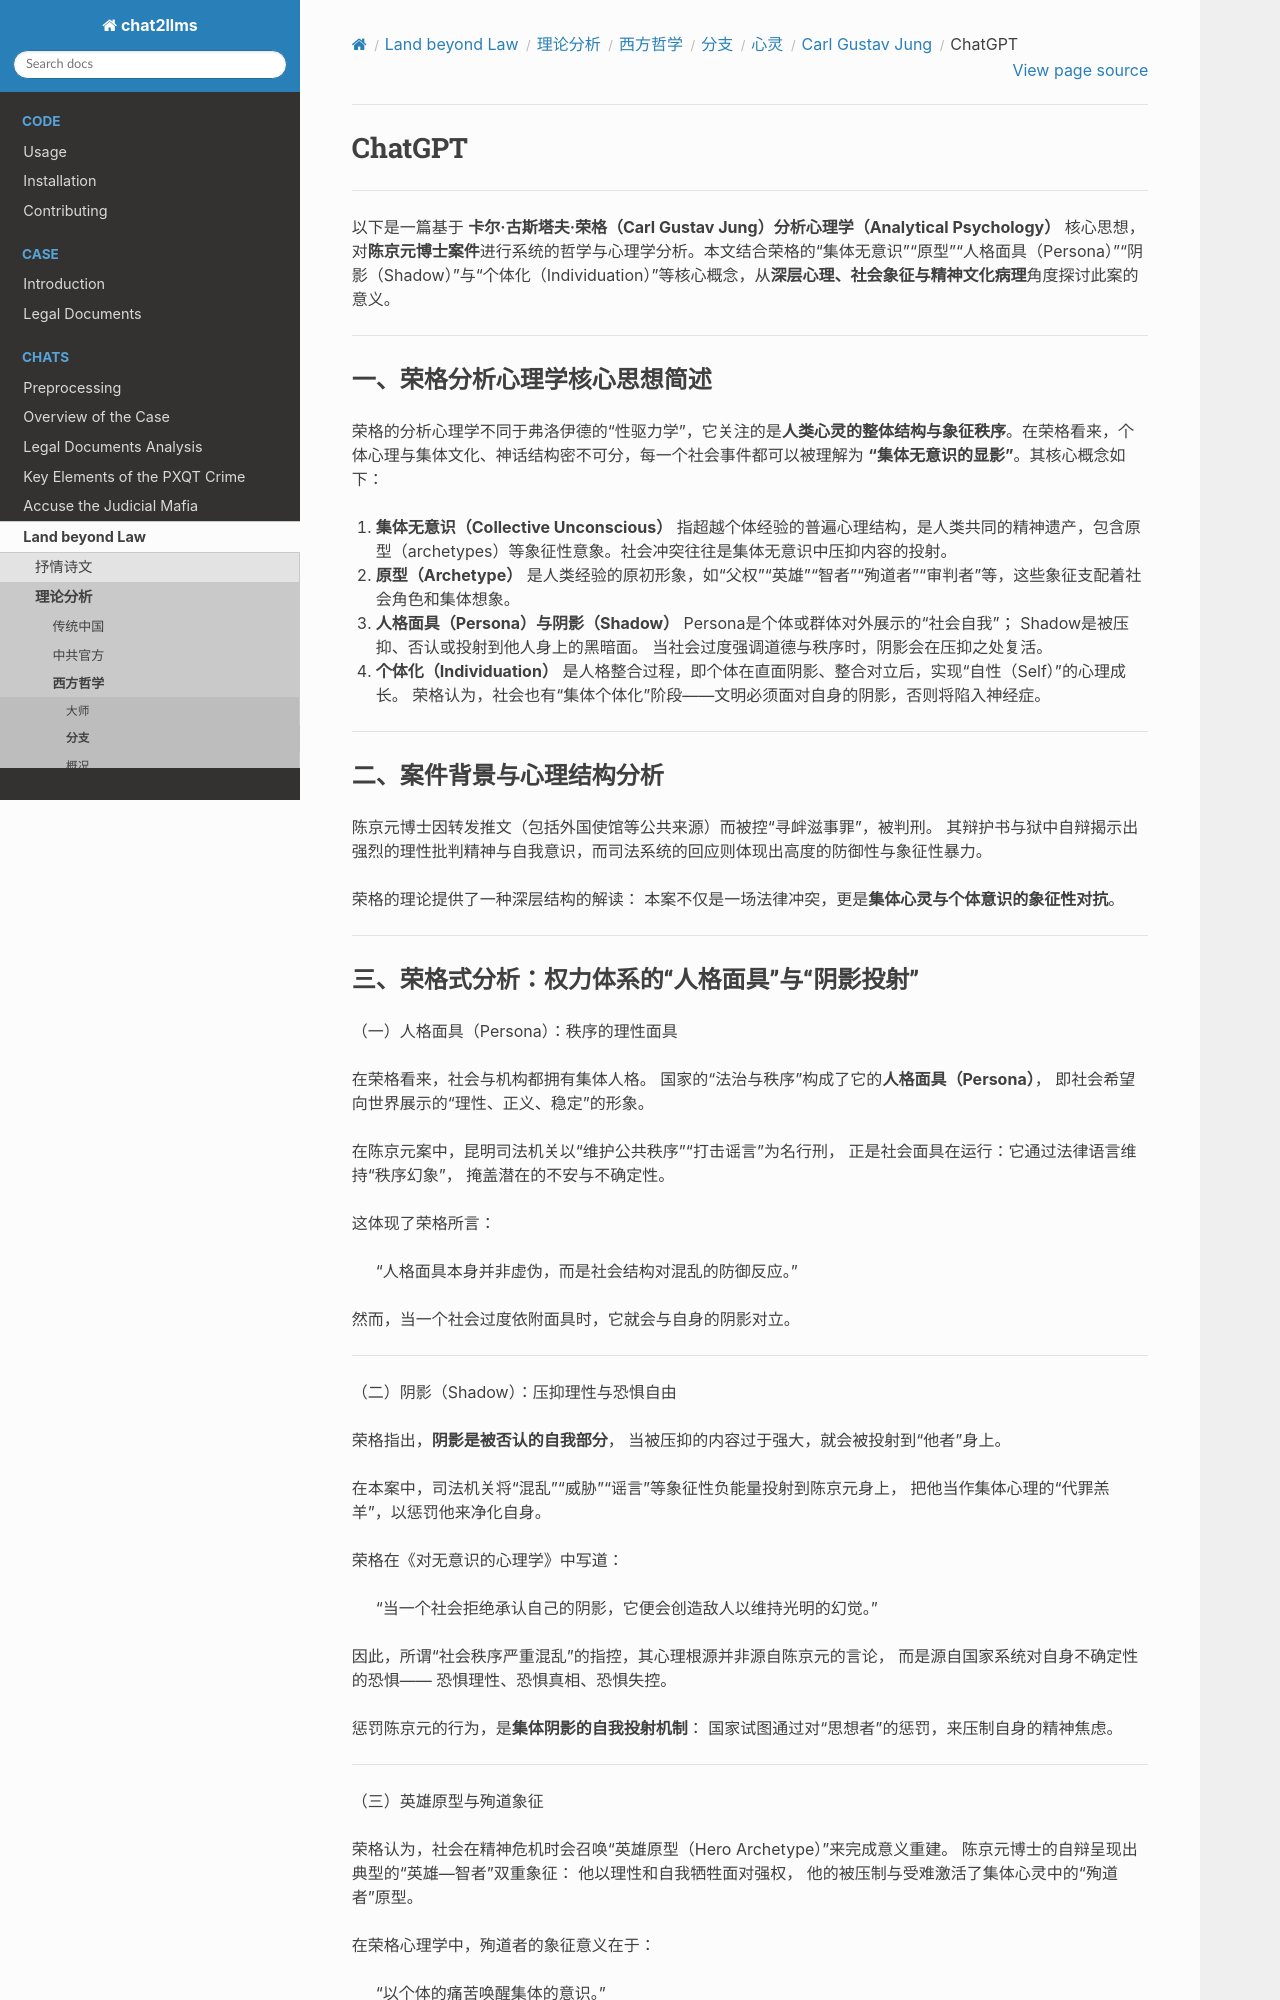

repository: goldollarch/chat2llms · page: chats/outlaw/analyse/foreign/branch/psycho/jung/chatgpt.html · generator: sphinx

# ChatGPT

-------

以下是一篇基于 **卡尔·古斯塔夫·荣格（Carl Gustav Jung）分析心理学（Analytical Psychology）** 核心思想，对**陈京元博士案件**进行系统的哲学与心理学分析。本文结合荣格的“集体无意识”“原型”“人格面具（Persona）”“阴影（Shadow）”与“个体化（Individuation）”等核心概念，从**深层心理、社会象征与精神文化病理**角度探讨此案的意义。

---

### 一、荣格分析心理学核心思想简述

荣格的分析心理学不同于弗洛伊德的“性驱力学”，它关注的是**人类心灵的整体结构与象征秩序**。在荣格看来，个体心理与集体文化、神话结构密不可分，每一个社会事件都可以被理解为 **“集体无意识的显影”**。其核心概念如下：

1. **集体无意识（Collective Unconscious）**
   指超越个体经验的普遍心理结构，是人类共同的精神遗产，包含原型（archetypes）等象征性意象。社会冲突往往是集体无意识中压抑内容的投射。
2. **原型（Archetype）**
   是人类经验的原初形象，如“父权”“英雄”“智者”“殉道者”“审判者”等，这些象征支配着社会角色和集体想象。
3. **人格面具（Persona）与阴影（Shadow）**
   Persona是个体或群体对外展示的“社会自我”；
   Shadow是被压抑、否认或投射到他人身上的黑暗面。
   当社会过度强调道德与秩序时，阴影会在压抑之处复活。
4. **个体化（Individuation）**
   是人格整合过程，即个体在直面阴影、整合对立后，实现“自性（Self）”的心理成长。
   荣格认为，社会也有“集体个体化”阶段——文明必须面对自身的阴影，否则将陷入神经症。

---

### 二、案件背景与心理结构分析

陈京元博士因转发推文（包括外国使馆等公共来源）而被控“寻衅滋事罪”，被判刑。
其辩护书与狱中自辩揭示出强烈的理性批判精神与自我意识，而司法系统的回应则体现出高度的防御性与象征性暴力。

荣格的理论提供了一种深层结构的解读：
本案不仅是一场法律冲突，更是**集体心灵与个体意识的象征性对抗**。

---
